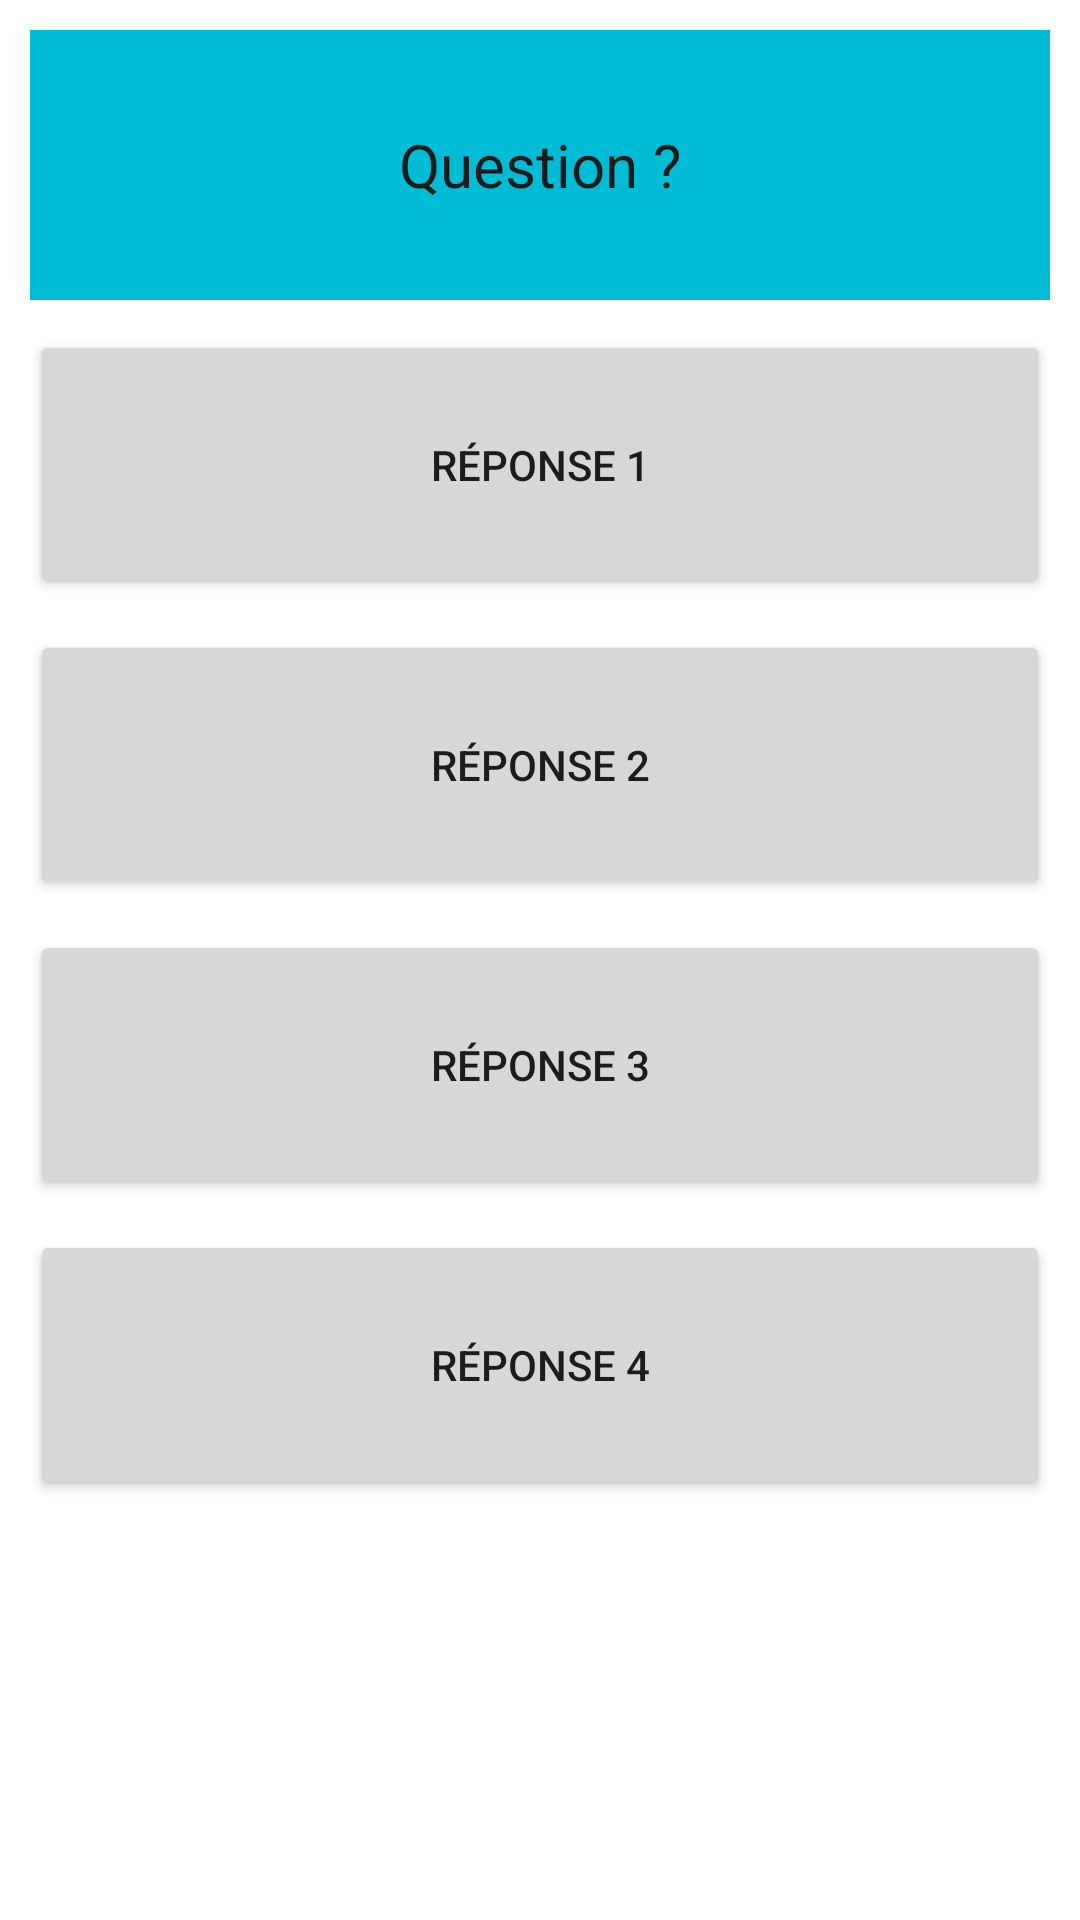

The Android layout XML behind this screen, and the referenced resources:
<!-- AndroidManifest.xml: application theme Theme.MyQuizz -->
<!-- res/layout/activity_quizz.xml -->
<?xml version="1.0" encoding="utf-8"?>
<androidx.constraintlayout.widget.ConstraintLayout xmlns:android="http://schemas.android.com/apk/res/android"
    xmlns:app="http://schemas.android.com/apk/res-auto"
    xmlns:tools="http://schemas.android.com/tools"
    android:layout_width="match_parent"
    android:layout_height="match_parent"
    android:layout_marginLeft="10dp"
    android:layout_marginTop="10dp"
    android:layout_marginRight="10dp"
    tools:context=".view.QuizzActivity">

    <LinearLayout
        android:layout_width="match_parent"
        android:layout_height="match_parent"
        android:orientation="vertical"
        tools:layout_editor_absoluteX="155dp"
        tools:layout_editor_absoluteY="121dp">

        <TextView
            android:id="@+id/textViewQuestion"
            android:layout_width="match_parent"
            android:layout_height="90dp"
            android:layout_marginLeft="10dp"
            android:layout_marginTop="10dp"
            android:layout_marginRight="10dp"
            android:background="#00BCD4"
            android:gravity="center_horizontal|center_vertical"
            android:text="Question ?"
            android:textColor="#1C1B1B"
            android:textSize="20dp" />

        <Button
            android:id="@+id/buttonReponse1"
            android:layout_width="match_parent"
            android:layout_height="90dp"
            android:layout_marginLeft="10dp"
            android:layout_marginTop="10dp"
            android:layout_marginRight="10dp"
            android:text="Réponse 1" />

        <Button
            android:id="@+id/buttonReponse2"
            android:layout_width="match_parent"
            android:layout_height="90dp"
            android:layout_marginLeft="10dp"
            android:layout_marginTop="10dp"
            android:layout_marginRight="10dp"
            android:text="Réponse 2" />

        <Button
            android:id="@+id/buttonReponse3"
            android:layout_width="match_parent"
            android:layout_height="90dp"
            android:layout_marginLeft="10dp"
            android:layout_marginTop="10dp"
            android:layout_marginRight="10dp"
            android:text="Réponse 3" />

        <Button
            android:id="@+id/buttonReponse4"
            android:layout_width="match_parent"
            android:layout_height="90dp"
            android:layout_marginLeft="10dp"
            android:layout_marginTop="10dp"
            android:layout_marginRight="10dp"
            android:text="Réponse 4" />
    </LinearLayout>
</androidx.constraintlayout.widget.ConstraintLayout>
<!-- resources referenced by this layout -->
<resources>
  <style name="Theme.MyQuizz" parent="Theme.MaterialComponents.DayNight.DarkActionBar">
          
          <item name="colorPrimary">@color/holo_green_light</item>
          <item name="colorPrimaryVariant">@color/holo_green_light</item>
          <item name="colorOnPrimary">@color/white</item>
          
          <item name="colorSecondary">@color/teal_200</item>
          <item name="colorSecondaryVariant">@color/teal_700</item>
          <item name="colorOnSecondary">@color/black</item>
          
          <item name="android:statusBarColor" tools:targetApi="l">?attr/colorPrimaryVariant</item>
          
      </style>
  <color name="holo_green_light">#6AA624</color>
  <color name="white">#FFFFFFFF</color>
  <color name="teal_200">#FF03DAC5</color>
  <color name="teal_700">#FF018786</color>
  <color name="black">#FF000000</color>
</resources>
